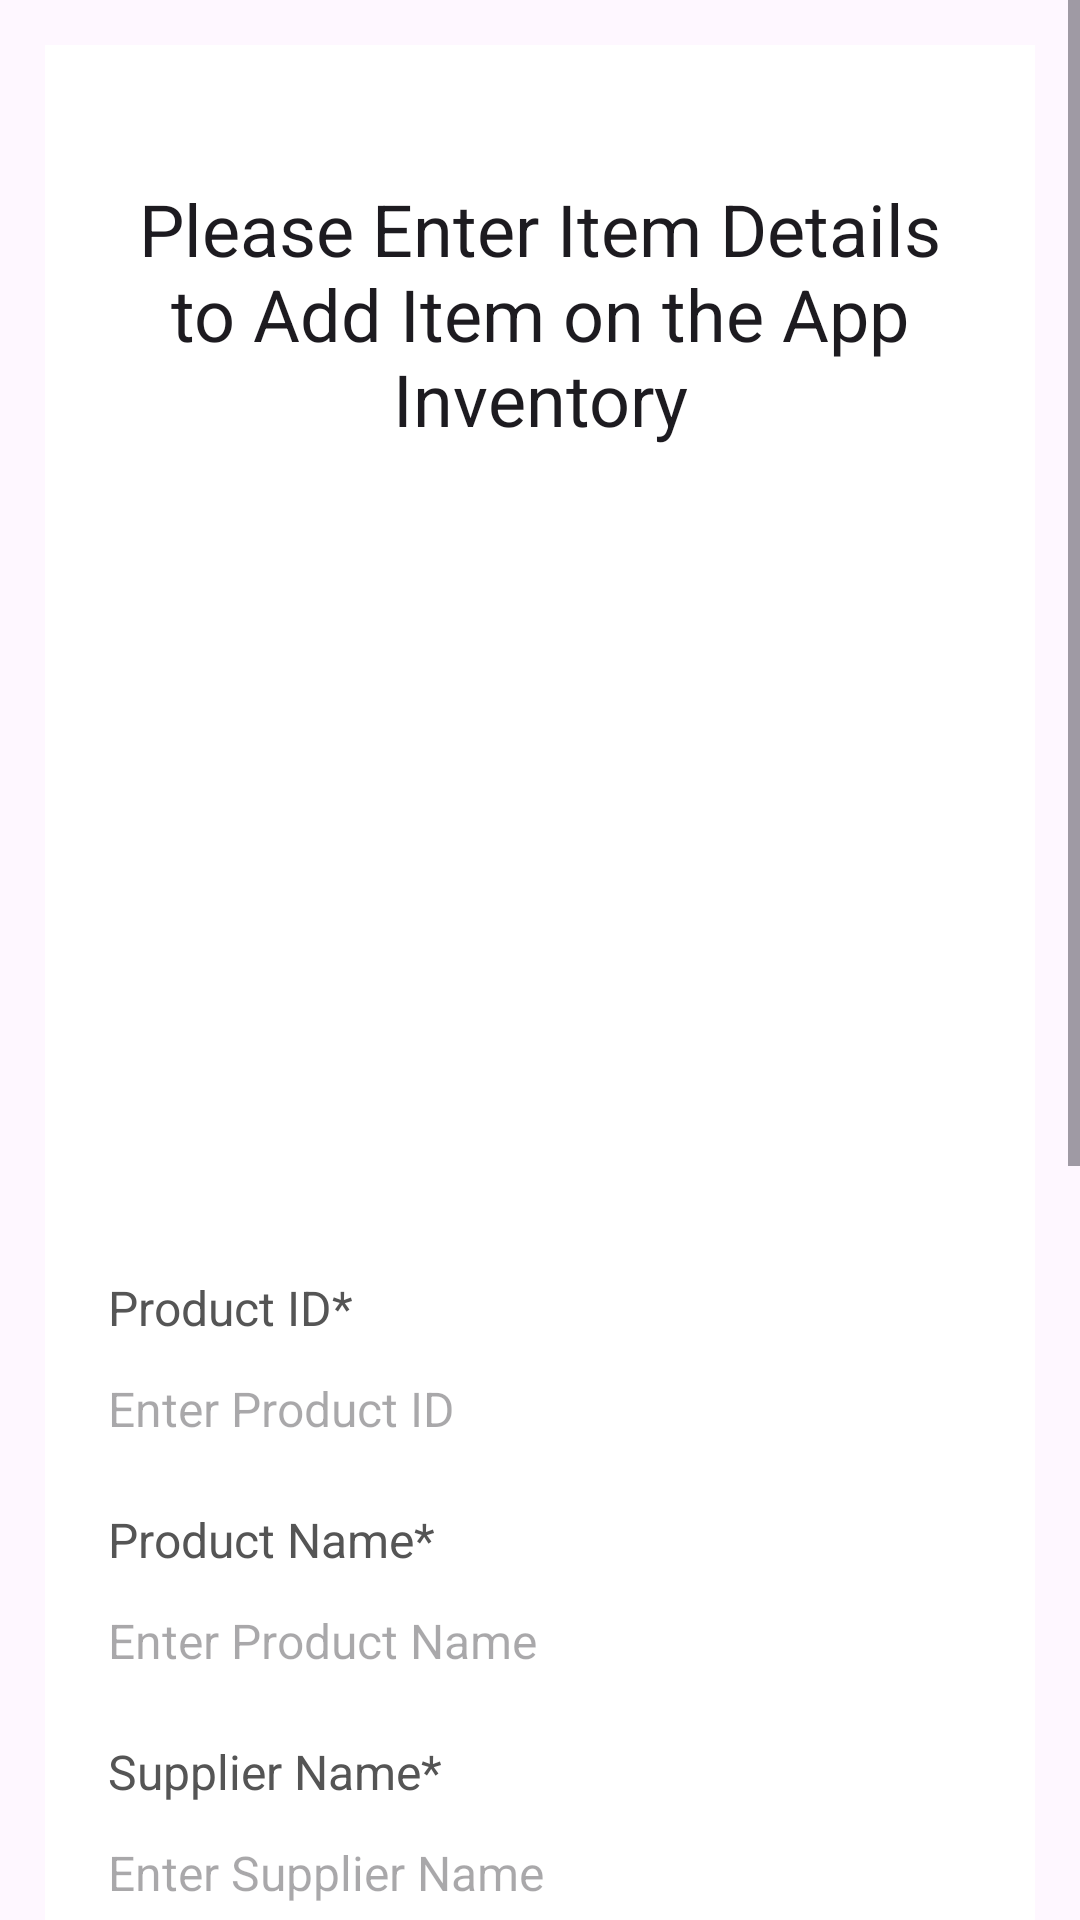

Reconstruct the res/layout file that produces this screen, plus the resources it refers to.
<!-- AndroidManifest.xml: application theme Theme.Material3.Light -->
<!-- res/layout/activity_add_product.xml -->
<?xml version="1.0" encoding="utf-8"?>
<ScrollView xmlns:android="http://schemas.android.com/apk/res/android"
    xmlns:app="http://schemas.android.com/apk/res-auto"
    xmlns:tools="http://schemas.android.com/tools"
    android:layout_width="match_parent"
    android:layout_height="match_parent"
    tools:context=".AddProductActivity">

    <RelativeLayout
        android:layout_width="match_parent"
        android:layout_height="wrap_content"
        android:padding="15dp"
        android:layout_margin="15dp"
        android:background="@color/white">

        <TextView
            android:layout_width="match_parent"
            android:layout_height="wrap_content"
            android:id="@+id/textViewAddInventoryHead"
            android:layout_marginTop="30dp"
            android:text="Please Enter Item Details to Add Item on the App Inventory"
            android:textAlignment="center"
            android:textAppearance="@style/TextAppearance.AppCompat.Headline"/>

        <ImageButton
            android:id="@+id/imageButtonAddProductImage"
            android:layout_width="match_parent"
            android:layout_height="230dp"
            android:layout_below="@+id/textViewAddInventoryHead"
            android:layout_marginTop="20dp"
            android:scaleType="centerCrop"
            android:text="Select Image"
            android:background="@drawable/default_product_image"
            android:contentDescription="Product Image" />


        <TextView
            android:layout_width="match_parent"
            android:layout_height="wrap_content"
            android:id="@+id/textViewAddProductId"
            android:layout_below="@+id/imageButtonAddProductImage"
            android:text="Product ID*"
            android:textColor="#555555"
            android:padding="6dp"
            android:textSize="16dp"
            android:layout_marginTop="20dp"/>

        <EditText
            android:layout_width="match_parent"
            android:layout_height="wrap_content"
            android:id="@+id/editTextAddProductId"
            android:hint="Enter Product ID"
            android:inputType="text|number"
            android:textSize="16sp"
            android:padding="6dp"
            android:layout_below="@+id/textViewAddProductId"
            android:background="@drawable/border"/>

        <TextView
            android:layout_width="match_parent"
            android:layout_height="wrap_content"
            android:id="@+id/textViewAddProductName"
            android:layout_below="@+id/editTextAddProductId"
            android:text="Product Name*"
            android:textColor="#555555"
            android:padding="6dp"
            android:textSize="16dp"
            android:layout_marginTop="10dp"/>

        <EditText
            android:layout_width="match_parent"
            android:layout_height="wrap_content"
            android:id="@+id/editTextAddProductName"
            android:hint="Enter Product Name"
            android:inputType="text"
            android:textSize="16sp"
            android:padding="6dp"
            android:layout_below="@+id/textViewAddProductName"
            android:background="@drawable/border"/>

        <TextView
            android:layout_width="match_parent"
            android:layout_height="wrap_content"
            android:id="@+id/textViewAddSuppName"
            android:layout_below="@+id/editTextAddProductName"
            android:text="Supplier Name*"
            android:textColor="#555555"
            android:padding="6dp"
            android:textSize="16dp"
            android:layout_marginTop="10dp"/>

        <EditText
            android:layout_width="match_parent"
            android:layout_height="wrap_content"
            android:id="@+id/editTextAddSuppName"
            android:hint="Enter Supplier Name"
            android:inputType="textPersonName"
            android:textSize="16sp"
            android:padding="6dp"
            android:layout_below="@+id/textViewAddSuppName"
            android:background="@drawable/border"/>

        <TextView
            android:layout_width="match_parent"
            android:layout_height="wrap_content"
            android:id="@+id/textViewAddCategory"
            android:layout_below="@+id/editTextAddSuppName"
            android:text="Category*"
            android:textColor="#555555"
            android:padding="6dp"
            android:textSize="16dp"
            android:layout_marginTop="10dp"/>

        <com.google.android.material.textfield.TextInputLayout
            android:id="@+id/textInputLayoutSpinnerAddCategory"
            android:layout_width="match_parent"
            android:layout_height="wrap_content"
            android:layout_below="@id/textViewAddCategory">

            <Spinner
                android:id="@+id/spinnerAddCategory"
                android:layout_width="match_parent"
                android:layout_height="wrap_content"
                android:hint="Select a Category" />

        </com.google.android.material.textfield.TextInputLayout>

        <TextView
            android:layout_width="match_parent"
            android:layout_height="wrap_content"
            android:id="@+id/textViewAddProductDesc"
            android:layout_below="@+id/textInputLayoutSpinnerAddCategory"
            android:text="Description*"
            android:textColor="#555555"
            android:padding="6dp"
            android:textSize="16dp"
            android:layout_marginTop="10dp"/>

        <EditText
            android:layout_width="match_parent"
            android:layout_height="wrap_content"
            android:id="@+id/editTextAddProductDesc"
            android:hint="Enter Product Description"
            android:inputType="text"
            android:textSize="16sp"
            android:padding="6dp"
            android:layout_below="@+id/textViewAddProductDesc"
            android:background="@drawable/border"/>

        <TextView
            android:layout_width="match_parent"
            android:layout_height="wrap_content"
            android:id="@+id/textViewAddQuantity"
            android:layout_below="@+id/editTextAddProductDesc"
            android:text="Quantity*"
            android:textColor="#555555"
            android:padding="6dp"
            android:textSize="16dp"
            android:layout_marginTop="10dp"/>

        <EditText
            android:layout_width="match_parent"
            android:layout_height="wrap_content"
            android:id="@+id/editTextAddQuantity"
            android:hint="Enter Quantity"
            android:inputType="number"
            android:textSize="16sp"
            android:padding="6dp"
            android:layout_below="@+id/textViewAddQuantity"
            android:background="@drawable/border"/>

        <TextView
            android:layout_width="match_parent"
            android:layout_height="wrap_content"
            android:id="@+id/textViewAddPrice"
            android:layout_below="@+id/editTextAddQuantity"
            android:text="Price*"
            android:textColor="#555555"
            android:padding="6dp"
            android:textSize="16dp"
            android:layout_marginTop="10dp"/>

        <EditText
            android:layout_width="match_parent"
            android:layout_height="wrap_content"
            android:id="@+id/editTextAddPrice"
            android:hint="Enter Price"
            android:inputType="numberDecimal"
            android:textSize="16sp"
            android:padding="6dp"
            android:layout_below="@+id/textViewAddPrice"
            android:background="@drawable/border"/>

        <Button
            android:layout_width="match_parent"
            android:layout_height="wrap_content"
            android:layout_marginLeft="70dp"
            android:layout_marginRight="70dp"
            android:layout_below="@+id/editTextAddPrice"
            android:layout_marginTop="50dp"
            android:text="Add"
            android:id="@+id/buttonAddProduct"/>

        <ProgressBar
            android:layout_width="wrap_content"
            android:layout_height="wrap_content"
            android:id="@+id/progressBarAddProduct"
            android:layout_centerHorizontal="true"
            android:layout_centerVertical="true"
            android:elevation="10dp"
            android:visibility="gone"/>
    </RelativeLayout>

</ScrollView>
<!-- resources referenced by this layout -->
<resources>
  <color name="white">#FFFFFFFF</color>
</resources>
